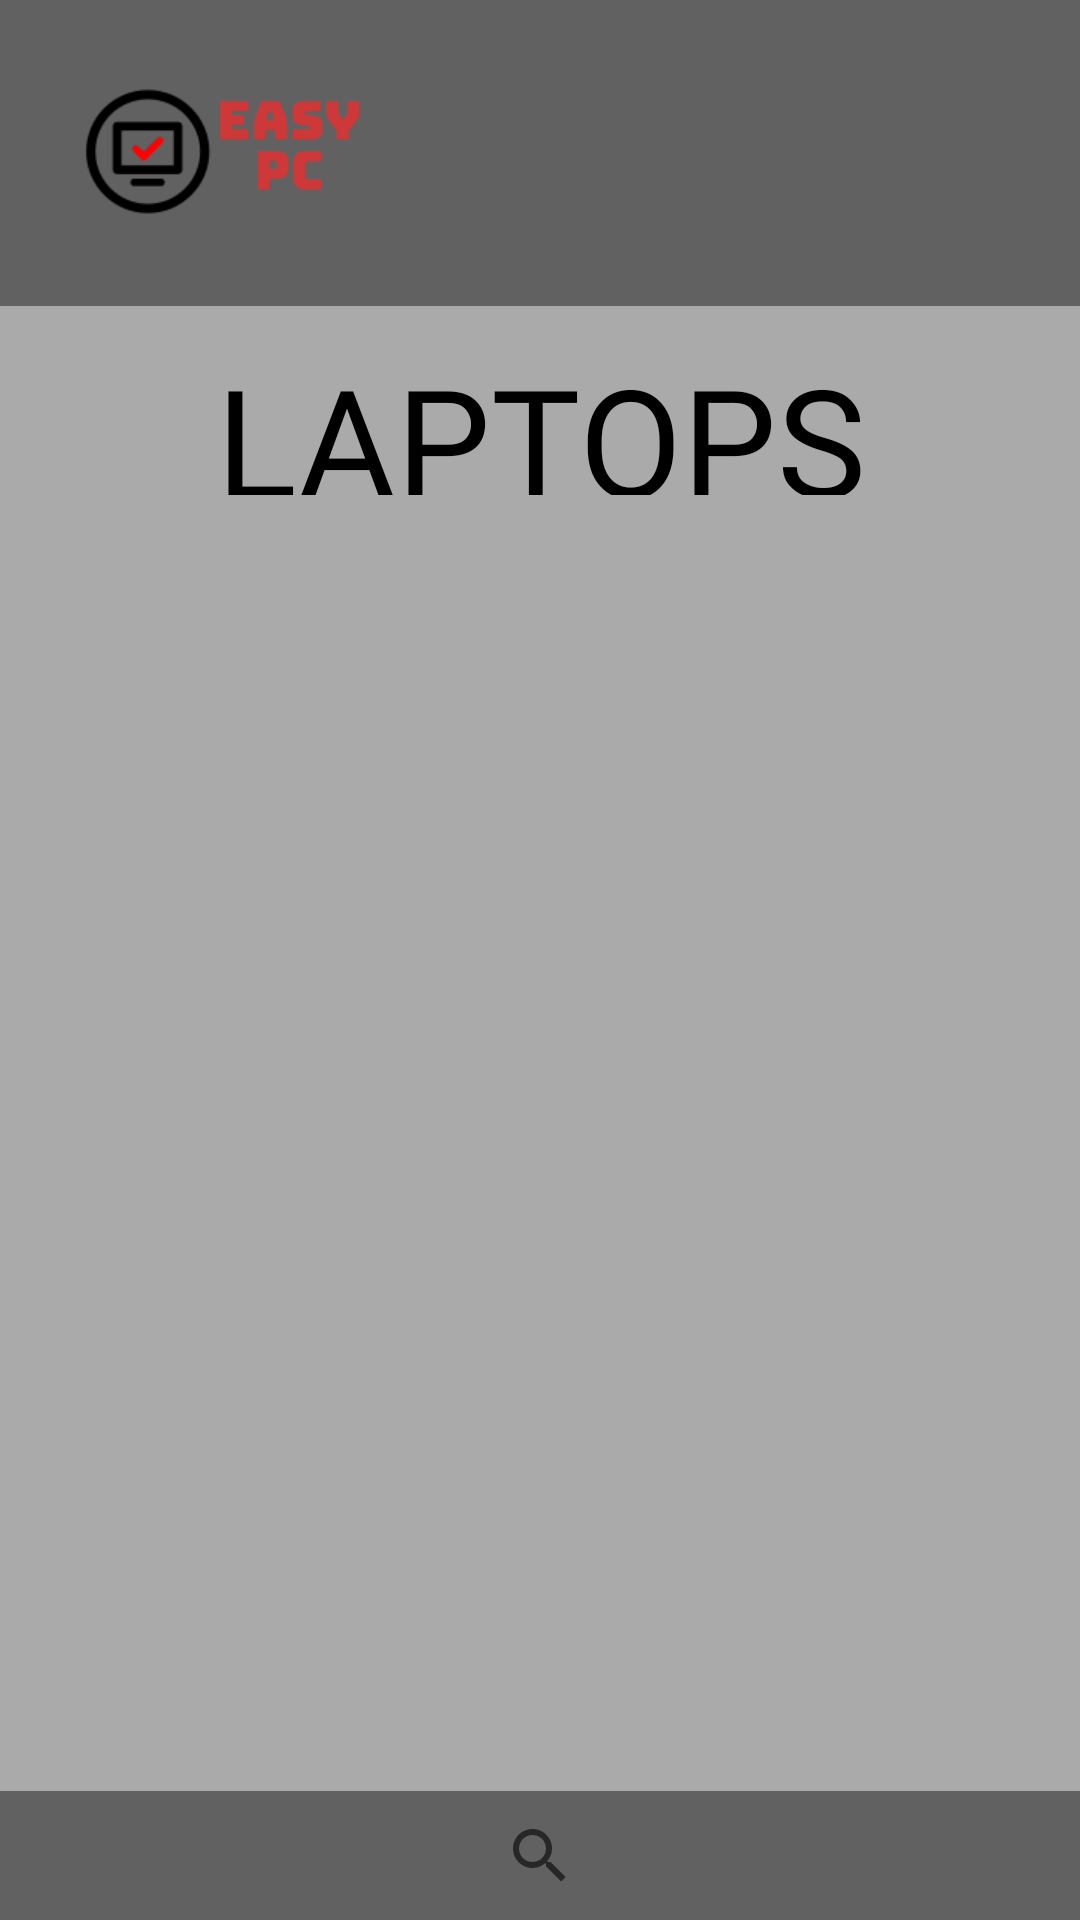

Produce the Android XML layout that renders to this screen, including the resource entries it uses.
<!-- AndroidManifest.xml: application theme AppTheme -->
<!-- res/layout/user_retrieve_laptop.xml -->
<?xml version="1.0" encoding="utf-8"?>
<androidx.constraintlayout.widget.ConstraintLayout xmlns:android="http://schemas.android.com/apk/res/android"
    xmlns:app="http://schemas.android.com/apk/res-auto"
    xmlns:tools="http://schemas.android.com/tools"
    android:layout_width="match_parent"
    android:layout_height="match_parent"
    android:background="@android:color/darker_gray"
    tools:context=".user_retrieve_laptop">

    <androidx.appcompat.widget.Toolbar
        android:id="@+id/toolbar"
        android:layout_width="417dp"
        android:layout_height="102dp"
        android:background="#616161"
        android:minHeight="?attr/actionBarSize"
        android:theme="?attr/actionBarTheme"
        app:layout_constraintBottom_toBottomOf="parent"
        app:layout_constraintEnd_toEndOf="parent"
        app:layout_constraintHorizontal_bias="0.833"
        app:layout_constraintStart_toStartOf="parent"
        app:layout_constraintTop_toTopOf="parent"
        app:layout_constraintVertical_bias="0.0" />

    <ImageView
        android:id="@+id/logo"
        android:layout_width="137dp"
        android:layout_height="101dp"
        android:contentDescription="TODO"
        app:layout_constraintBottom_toBottomOf="parent"
        app:layout_constraintEnd_toEndOf="parent"
        app:layout_constraintHorizontal_bias="0.025"
        app:layout_constraintStart_toStartOf="parent"
        app:layout_constraintTop_toTopOf="parent"
        app:layout_constraintVertical_bias="0.0"
        app:srcCompat="@drawable/logo"
        tools:srcCompat="@drawable/easypc2" />


    <Button
        android:id="@+id/button4"
        android:layout_width="35dp"
        android:layout_height="35dp"
        android:background="@drawable/cart1"
        android:text="@string/cartbtn"
        app:layout_constraintBottom_toBottomOf="parent"
        app:layout_constraintEnd_toEndOf="parent"
        app:layout_constraintHorizontal_bias="0.845"
        app:layout_constraintStart_toStartOf="parent"
        app:layout_constraintTop_toTopOf="parent"
        app:layout_constraintVertical_bias="0.021" />

    <Button
        android:id="@+id/button5"
        android:layout_width="35dp"
        android:layout_height="35dp"
        android:background="@drawable/user1"
        android:text="@string/cartbtn"
        app:layout_constraintBottom_toBottomOf="parent"
        app:layout_constraintEnd_toEndOf="parent"
        app:layout_constraintHorizontal_bias="0.958"
        app:layout_constraintStart_toStartOf="parent"
        app:layout_constraintTop_toTopOf="parent"
        app:layout_constraintVertical_bias="0.022" />


    \

    <TextView
        android:id="@+id/textView21"
        android:layout_width="407dp"
        android:layout_height="52dp"
        android:fontFamily="@font/montserratbold"
        android:text="LAPTOPS"
        android:textAlignment="center"
        android:textColor="@color/design_default_color_on_secondary"
        android:textSize="50dp"
        app:layout_constraintBottom_toBottomOf="parent"
        app:layout_constraintEnd_toEndOf="parent"
        app:layout_constraintStart_toStartOf="parent"
        app:layout_constraintTop_toTopOf="parent"
        app:layout_constraintVertical_bias="0.192" />

    <androidx.recyclerview.widget.RecyclerView

        android:id="@+id/recyclerView"
        android:layout_width="361dp"
        android:layout_height="408dp"
        app:layout_constraintBottom_toBottomOf="parent"
        app:layout_constraintEnd_toEndOf="parent"
        app:layout_constraintStart_toStartOf="parent"
        app:layout_constraintTop_toTopOf="parent"
        app:layout_constraintVertical_bias="0.756" />

    <androidx.appcompat.widget.Toolbar
        android:id="@+id/toolbar2"
        android:layout_width="413dp"
        android:layout_height="43dp"
        android:background="#616161"
        android:minHeight="?attr/actionBarSize"
        android:theme="?attr/actionBarTheme"
        app:layout_constraintBottom_toBottomOf="parent"
        app:layout_constraintEnd_toEndOf="parent"
        app:layout_constraintHorizontal_bias="1.0"
        app:layout_constraintStart_toStartOf="parent"
        app:layout_constraintTop_toBottomOf="@+id/toolbar"
        app:layout_constraintVertical_bias="1.0"
        />


    <SearchView
        android:layout_width="34dp"
        android:layout_height="34dp"
        app:layout_constraintBottom_toBottomOf="parent"
        app:layout_constraintEnd_toEndOf="@+id/toolbar2"
        app:layout_constraintStart_toStartOf="parent"
        app:layout_constraintTop_toTopOf="@+id/toolbar2" />


</androidx.constraintlayout.widget.ConstraintLayout>
<!-- resources referenced by this layout -->
<resources>
  <!-- drawable easypc2: png bitmap (drawable-v24, 5753 bytes) -->
  <!-- drawable logo: png bitmap (drawable, 4778 bytes) -->
  <string name="cartbtn" />
  <style name="AppTheme" parent="Theme.AppCompat.Light.DarkActionBar">
          
          <item name="colorPrimary">@color/colorPrimary</item>
          <item name="colorPrimaryDark">@color/colorPrimaryDark</item>
          <item name="colorAccent">@color/colorAccent</item>
      </style>
  <!-- not gathered from this repository: default colours our renderer supplied (Android Studio template values) -->
  <color name="colorPrimary">#FF6200EE</color>
  <color name="colorPrimaryDark">#FF3700B3</color>
  <color name="colorAccent">#FF03DAC5</color>
</resources>
